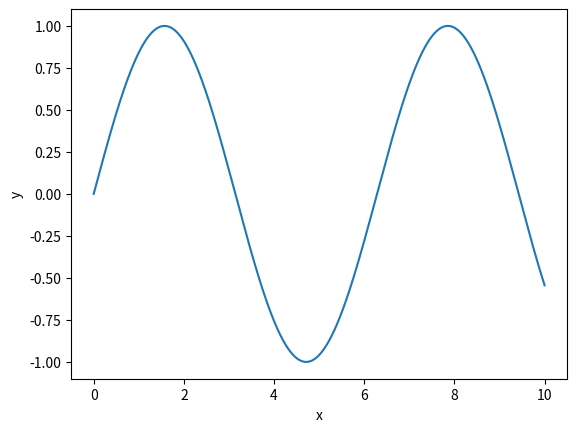

This chart was generated by the following Python code: (Note: this script raises an exception after producing the figure.)
import numpy as np
import matplotlib.pyplot as plt

x = np.linspace(0,10,1000)
y = np.sin(x)
plt.plot(x,y,label='sin(x)')
plt.xlabel('x')
plt.ylabel('y')

plt.savefig('test.pdf')

# install the necessary libraries to this Colab instance
!pip install py3Dmol


# import the packages we'll need
import py3Dmol